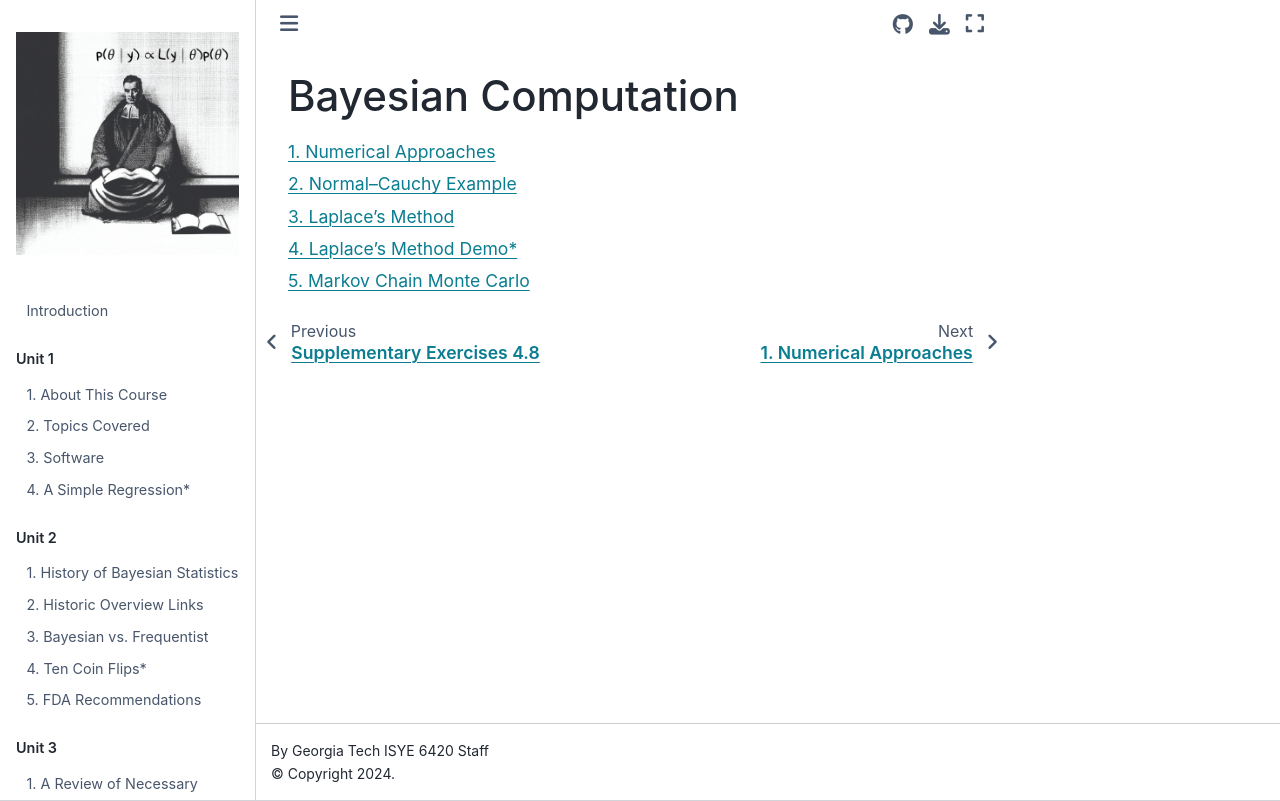

repository: areding/6420-pymc · page: unit5/bayesian-computation.html · generator: jekyll

# Bayesian Computation

```{tableofcontents}
```
